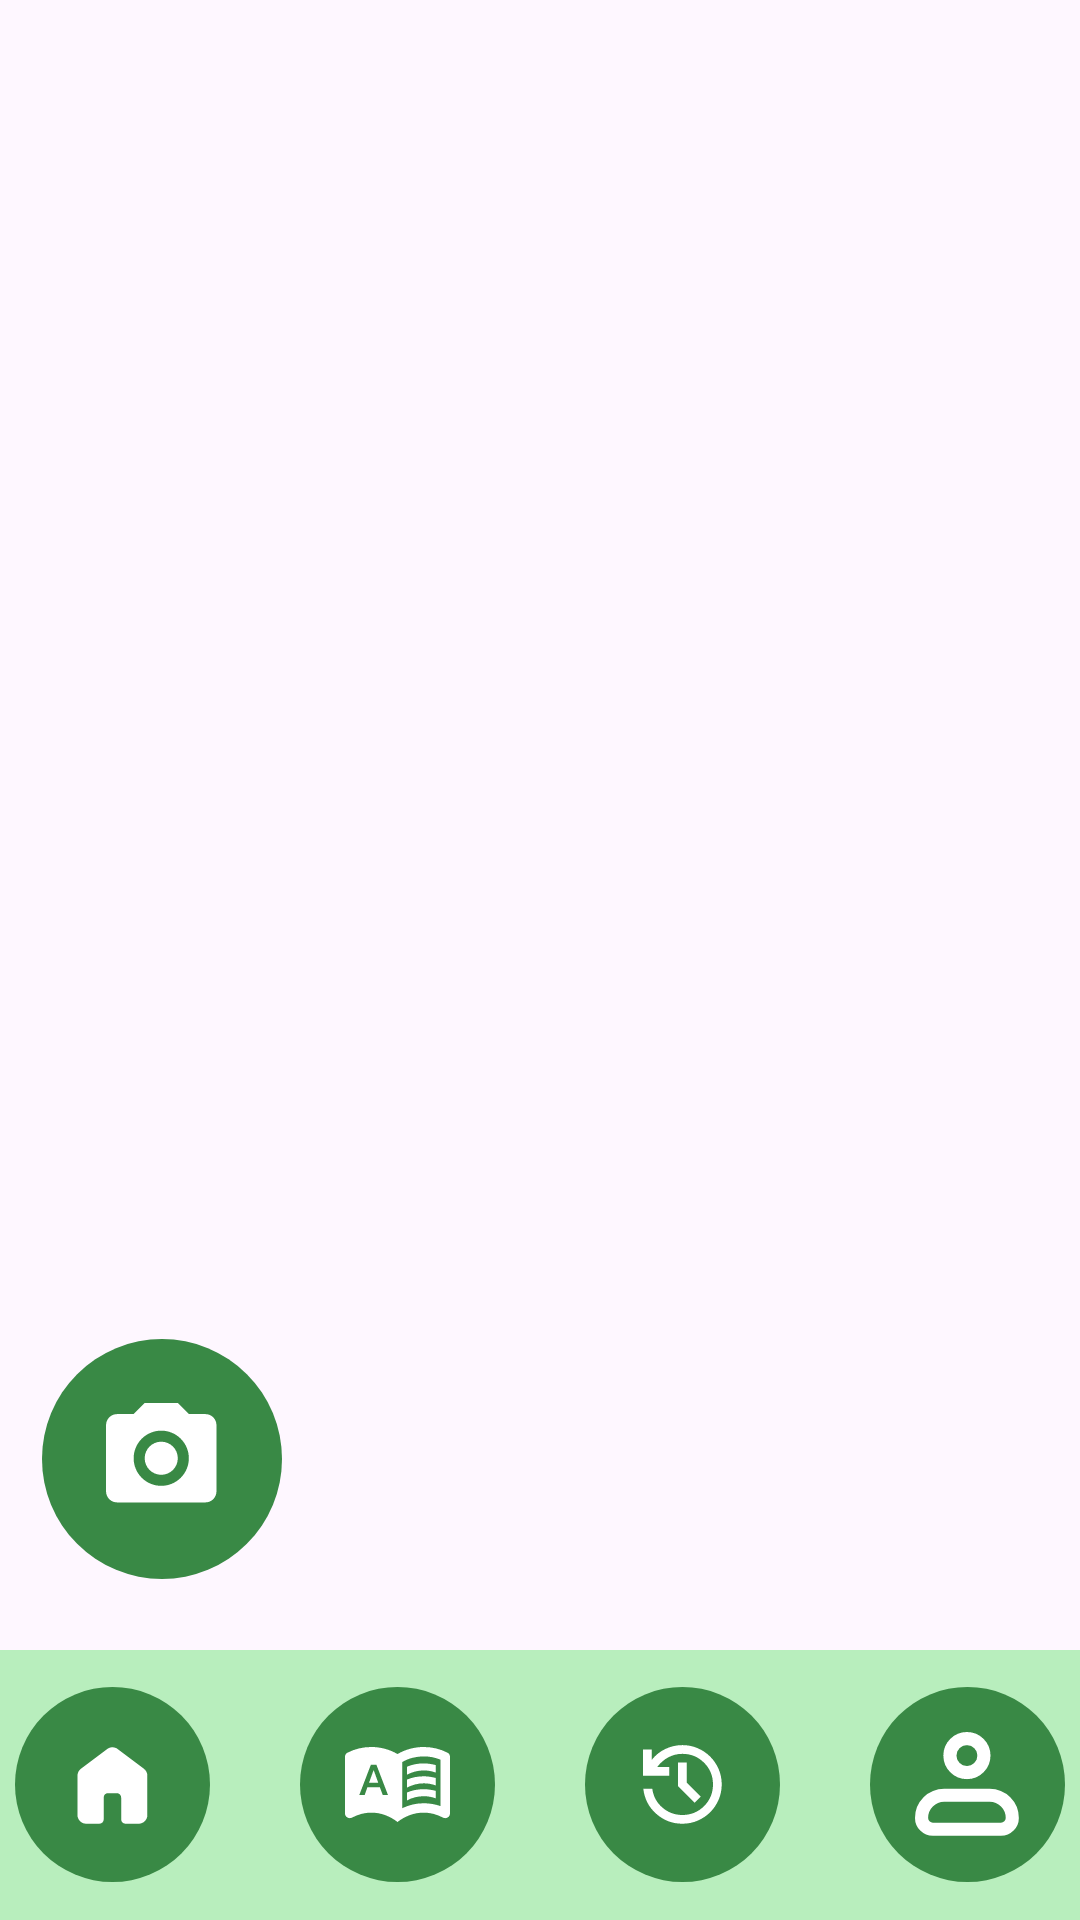

Write the Android layout XML for this screen, with the resource values it uses.
<!-- AndroidManifest.xml: application theme Theme.Plantasya_MobileApp -->
<!-- res/layout/activity_main.xml -->
<?xml version="1.0" encoding="utf-8"?>
<androidx.constraintlayout.widget.ConstraintLayout xmlns:android="http://schemas.android.com/apk/res/android"
    xmlns:app="http://schemas.android.com/apk/res-auto"
    xmlns:tools="http://schemas.android.com/tools"
    android:id="@+id/main"
    android:layout_width="match_parent"
    android:layout_height="match_parent"
    tools:ignore="ContentDescription"
    tools:context=".MainActivity">

    <androidx.fragment.app.FragmentContainerView
        android:id="@+id/FrameHandler"
        android:layout_width="0dp"
        android:layout_height="0dp"
        app:layout_constraintBottom_toBottomOf="parent"
        app:layout_constraintEnd_toEndOf="parent"
        app:layout_constraintStart_toStartOf="parent"
        app:layout_constraintTop_toTopOf="parent" />

    <ImageButton
        android:id="@+id/btnScan"
        android:layout_width="80dp"
        android:layout_height="80dp"
        android:layout_marginBottom="135dp"
        android:background="@drawable/btn_container"
        android:src="@drawable/ic_cam_logo"
        app:layout_constraintBottom_toBottomOf="@+id/FrameHandler"
        app:layout_constraintEnd_toEndOf="parent"
        app:layout_constraintHorizontal_bias="0.050"
        app:layout_constraintStart_toStartOf="parent"
        app:layout_constraintTop_toTopOf="parent"
        app:layout_constraintVertical_bias="1.050" />

    <LinearLayout
        android:id="@+id/navBottom"
        android:layout_width="match_parent"
        android:layout_height="90dp"
        android:background="@color/navbar_bg"
        android:gravity="center"
        android:orientation="horizontal"
        android:padding="5dp"
        app:layout_constraintBottom_toBottomOf="parent"
        app:layout_constraintEnd_toEndOf="parent"
        app:layout_constraintStart_toStartOf="parent">

        <ImageButton
            android:id="@+id/btn_home"
            android:layout_width="65dp"
            android:layout_height="65dp"
            android:layout_gravity="center"
            android:layout_marginEnd="30dp"
            android:background="@drawable/btn_container"
            android:src="@drawable/ic_home_logo"
            tools:ignore="SpeakableTextPresentCheck" />

        <ImageButton
            android:id="@+id/btn_lib"
            android:layout_width="65dp"
            android:layout_height="65dp"
            android:layout_gravity="center"
            android:layout_marginEnd="30dp"
            android:background="@drawable/btn_container"
            android:src="@drawable/ic_library_logo"
            app:layout_constraintBottom_toBottomOf="parent"
            app:layout_constraintEnd_toStartOf="@+id/btn_history"
            app:layout_constraintTop_toTopOf="parent"
            app:layout_constraintVertical_bias="0.466"
            tools:ignore="SpeakableTextPresentCheck" />

        <ImageButton
            android:id="@+id/btn_history"
            android:layout_width="65dp"
            android:layout_height="65dp"
            android:layout_gravity="center"
            android:layout_marginEnd="30dp"
            android:background="@drawable/btn_container"
            android:src="@drawable/ic_history_logo"
            app:layout_constraintBottom_toBottomOf="parent"
            app:layout_constraintEnd_toStartOf="@+id/btn_user"
            app:layout_constraintHorizontal_bias="0.5"
            app:layout_constraintTop_toTopOf="parent"
            app:layout_constraintVertical_bias="1.0"
            tools:ignore="SpeakableTextPresentCheck" />

        <ImageButton
            android:id="@+id/btn_user"
            android:layout_width="65dp"
            android:layout_height="65dp"
            android:layout_gravity="center"
            android:background="@drawable/btn_container"
            android:src="@drawable/ic_user_logo"
            app:layout_constraintBottom_toBottomOf="parent"
            app:layout_constraintEnd_toEndOf="parent"
            app:layout_constraintTop_toTopOf="parent"
            app:layout_constraintVertical_bias="0.0"
            tools:ignore="SpeakableTextPresentCheck" />

    </LinearLayout>

</androidx.constraintlayout.widget.ConstraintLayout>
<!-- resources referenced by this layout -->
<resources>
  <color name="navbar_bg">#B8EEBD</color>
  <!-- drawable btn_container (drawable) -->
  <?xml version="1.0" encoding="utf-8"?>
  <shape xmlns:android="http://schemas.android.com/apk/res/android"
      android:shape="oval">
  
      
      <solid android:color="@color/btn_c" />
  
      
  
  
  
  
      
  
  
      
      <padding
          android:left="12dp"
          android:top="8dp"
          android:right="12dp"
          android:bottom="8dp" />
  
  </shape>
  <!-- drawable ic_home_logo (drawable) -->
  <vector xmlns:android="http://schemas.android.com/apk/res/android"
      android:width="35dp"
      android:height="35dp"
      android:viewportWidth="25"
      android:viewportHeight="25">
    <path
        android:pathData="M4.16,19.76V10.4C4.16,10.071 4.234,9.759 4.382,9.464C4.529,9.169 4.733,8.927 4.992,8.736L11.232,4.056C11.596,3.779 12.012,3.64 12.48,3.64C12.948,3.64 13.364,3.779 13.728,4.056L19.968,8.736C20.228,8.927 20.432,9.169 20.58,9.464C20.727,9.759 20.801,10.071 20.8,10.4V19.76C20.8,20.332 20.596,20.822 20.188,21.229C19.781,21.637 19.291,21.841 18.72,21.84H15.6C15.305,21.84 15.059,21.74 14.859,21.541C14.66,21.341 14.561,21.094 14.56,20.8V15.6C14.56,15.305 14.46,15.059 14.26,14.859C14.061,14.66 13.814,14.561 13.52,14.56H11.44C11.145,14.56 10.899,14.66 10.7,14.859C10.5,15.059 10.401,15.306 10.4,15.6V20.8C10.4,21.095 10.3,21.342 10.101,21.542C9.901,21.741 9.654,21.841 9.36,21.84H6.24C5.668,21.84 5.179,21.636 4.772,21.229C4.365,20.823 4.161,20.333 4.16,19.76Z"
        android:fillColor="#ffffff"/>
  </vector>
  <!-- drawable ic_user_logo (drawable) -->
  <vector xmlns:android="http://schemas.android.com/apk/res/android"
      android:width="35dp"
      android:height="35dp"
      android:viewportWidth="20"
      android:viewportHeight="20">
    <path
        android:pathData="M1.25,16.37C1.25,15.224 1.705,14.125 2.515,13.315C3.325,12.505 4.424,12.05 5.57,12.05H14.21C15.356,12.05 16.455,12.505 17.265,13.315C18.075,14.125 18.53,15.224 18.53,16.37C18.53,16.943 18.302,17.492 17.897,17.897C17.492,18.302 16.943,18.53 16.37,18.53H3.41C2.837,18.53 2.288,18.302 1.883,17.897C1.478,17.492 1.25,16.943 1.25,16.37Z"
        android:strokeLineJoin="round"
        android:strokeWidth="2.5"
        android:fillColor="#00000000"
        android:strokeColor="#ffffff"/>
    <path
        android:pathData="M9.89,7.73C11.679,7.73 13.13,6.279 13.13,4.49C13.13,2.701 11.679,1.25 9.89,1.25C8.101,1.25 6.65,2.701 6.65,4.49C6.65,6.279 8.101,7.73 9.89,7.73Z"
        android:strokeWidth="2.5"
        android:fillColor="#00000000"
        android:strokeColor="#ffffff"/>
  </vector>
  <style name="Theme.Plantasya_MobileApp" parent="Base.Theme.Plantasya_MobileApp" />
  <color name="btn_c">#398945</color>
  <style name="Base.Theme.Plantasya_MobileApp" parent="Theme.Material3.DayNight.NoActionBar">
          
          <item name="android:windowLayoutInDisplayCutoutMode">shortEdges</item>
          <item name="android:statusBarColor">@android:color/transparent</item>
          <item name="android:navigationBarColor">@android:color/transparent</item>
      </style>
</resources>
